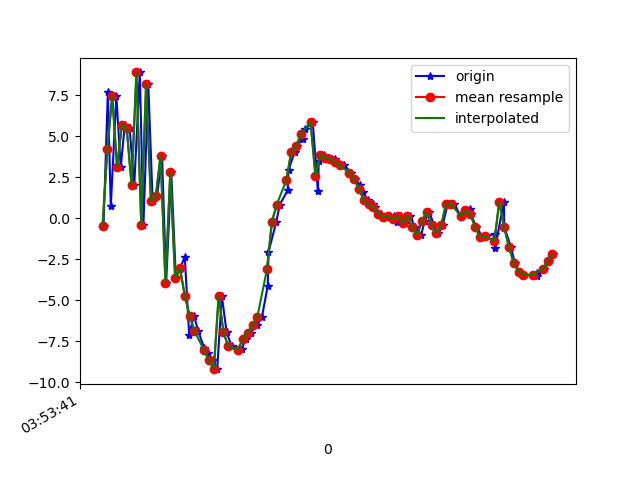

Source data for this figure (header and first rows):
1618545221284, 1240897405542031, -0.46158934, -5.4455757, 11.408383
1618545221302, 1240897424772801, 7.722, -4.311, 7.942
1618545221314, 1240897444003571, 0.7273, -6.436, 14.01
1618545221337, 1240897463234341, 7.479, -5.818, 4.726
1618545221355, 1240897482465111, 3.111, -7.293, 17.94
1618545221372, 1240897501818636, 5.689, -7.722, 2.119
1618545221392, 1240897521049406, 5.485, -7.784, 19.87
1618545221411, 1240897540280176, 2.001, -9.511, 3.006
1618545221434, 1240897559510946, 8.893, -8.445, 16.6
1618545221449, 1240897578741716, -0.4125, -10.84, 10.38
1618545221469, 1240897597972486, 8.2, -9.599, 7.972
1618545221487, 1240897617203256, 1.052, -10.59, 19.24
1618545221505, 1240897636434026, 1.327, -10.87, 2.775
1618545221526, 1240897655664796, 3.82, -10.14, 19.04
1618545221543, 1240897674895566, -3.931, -12.05, 8.429
1618545221564, 1240897694126336, 2.815, -10.06, 10.47
1618545221583, 1240897713357106, -3.64, -11.26, 18.48
1618545221601, 1240897732587876, -3.042, -10.75, 2.576
1618545221620, 1240897751818646, -2.351, -9.434, 18.48
1618545221638, 1240897771049416, -7.098, -9.863, 15.52
1618545221658, 1240897790280186, -5.94, -9.049, 14.6
1618545221675, 1240897809510956, -6.874, -8.837, 11.88
1618545221700, 1240897828741726, -7.904, -8.708, 11.52
1618545221717, 1240897847972496, -8.231, -8.064, 11.19
1618545221736, 1240897867203266, -8.665, -8.139, 11.26
1618545221754, 1240897886434036, -9.209, -8.487, 12.27
1618545221773, 1240897905664806, -4.727, -11.35, 12.67
1618545221793, 1240897924895576, -6.964, -10.18, 12.15
1618545221814, 1240897944126346, -7.826, -8.616, 11.4
1618545221841, 1240897963357116, -8.064, -8.03, 11.24
1618545221855, 1240897982587886, -7.962, -7.752, 11.02
1618545221872, 1240898001818656, -7.374, -7.689, 10.07
1618545221892, 1240898021049426, -6.974, -7.353, 9.126
1618545221919, 1240898040280196, -6.545, -6.786, 8.259
1618545221939, 1240898059510966, -6.013, -6.42, 8.951
1618545221963, 1240898078741736, -4.125, -7.105, 9.615
1618545221966, 1240898097972506, -2.077, -7.558, 8.847
1618545221998, 1240898117203276, -0.2264, -7.346, 8.073
1618545222013, 1240898136434046, 0.8301, -7.662, 8.431
1618545222045, 1240898155664816, 1.704, -7.43, 8.757
1618545222049, 1240898174895586, 2.952, -7.074, 8.808
1618545222074, 1240898194126356, 4.034, -7.622, 9.612
1618545222083, 1240898213357126, 4.397, -8.406, 9.929
1618545222107, 1240898232587896, 4.849, -8.608, 10.1
1618545222118, 1240898251818666, 5.412, -8.32, 10.54
1618545222149, 1240898271049436, 5.866, -8.044, 10.63
1618545222170, 1240898290280206, 1.654, -6.374, 10.6
1618545222174, 1240898309510976, 3.513, -6.86, 10.12
1618545222196, 1240898328741746, 3.867, -7.184, 9.517
1618545222217, 1240898347972516, 3.665, -8.024, 9.466
1618545222239, 1240898367203286, 3.624, -8.819, 9.851
1618545222248, 1240898386434056, 3.427, -9.092, 9.976
1618545222279, 1240898405664826, 3.218, -9.591, 9.926
1618545222308, 1240898424895596, 2.78, -9.565, 10
1618545222323, 1240898444126366, 2.405, -8.696, 9.657
1618545222344, 1240898463357136, 2.017, -8.517, 10
1618545222358, 1240898482587906, 1.58, -9.091, 10.3
1618545222376, 1240898501818676, 1.104, -9.129, 10.87
1618545222396, 1240898521049446, 0.8489, -8.655, 10.78
1618545222405, 1240898540280216, 0.673, -8.232, 10.69
1618545222433, 1240898559510986, 0.2623, -7.945, 10.9
... 37 more rows
